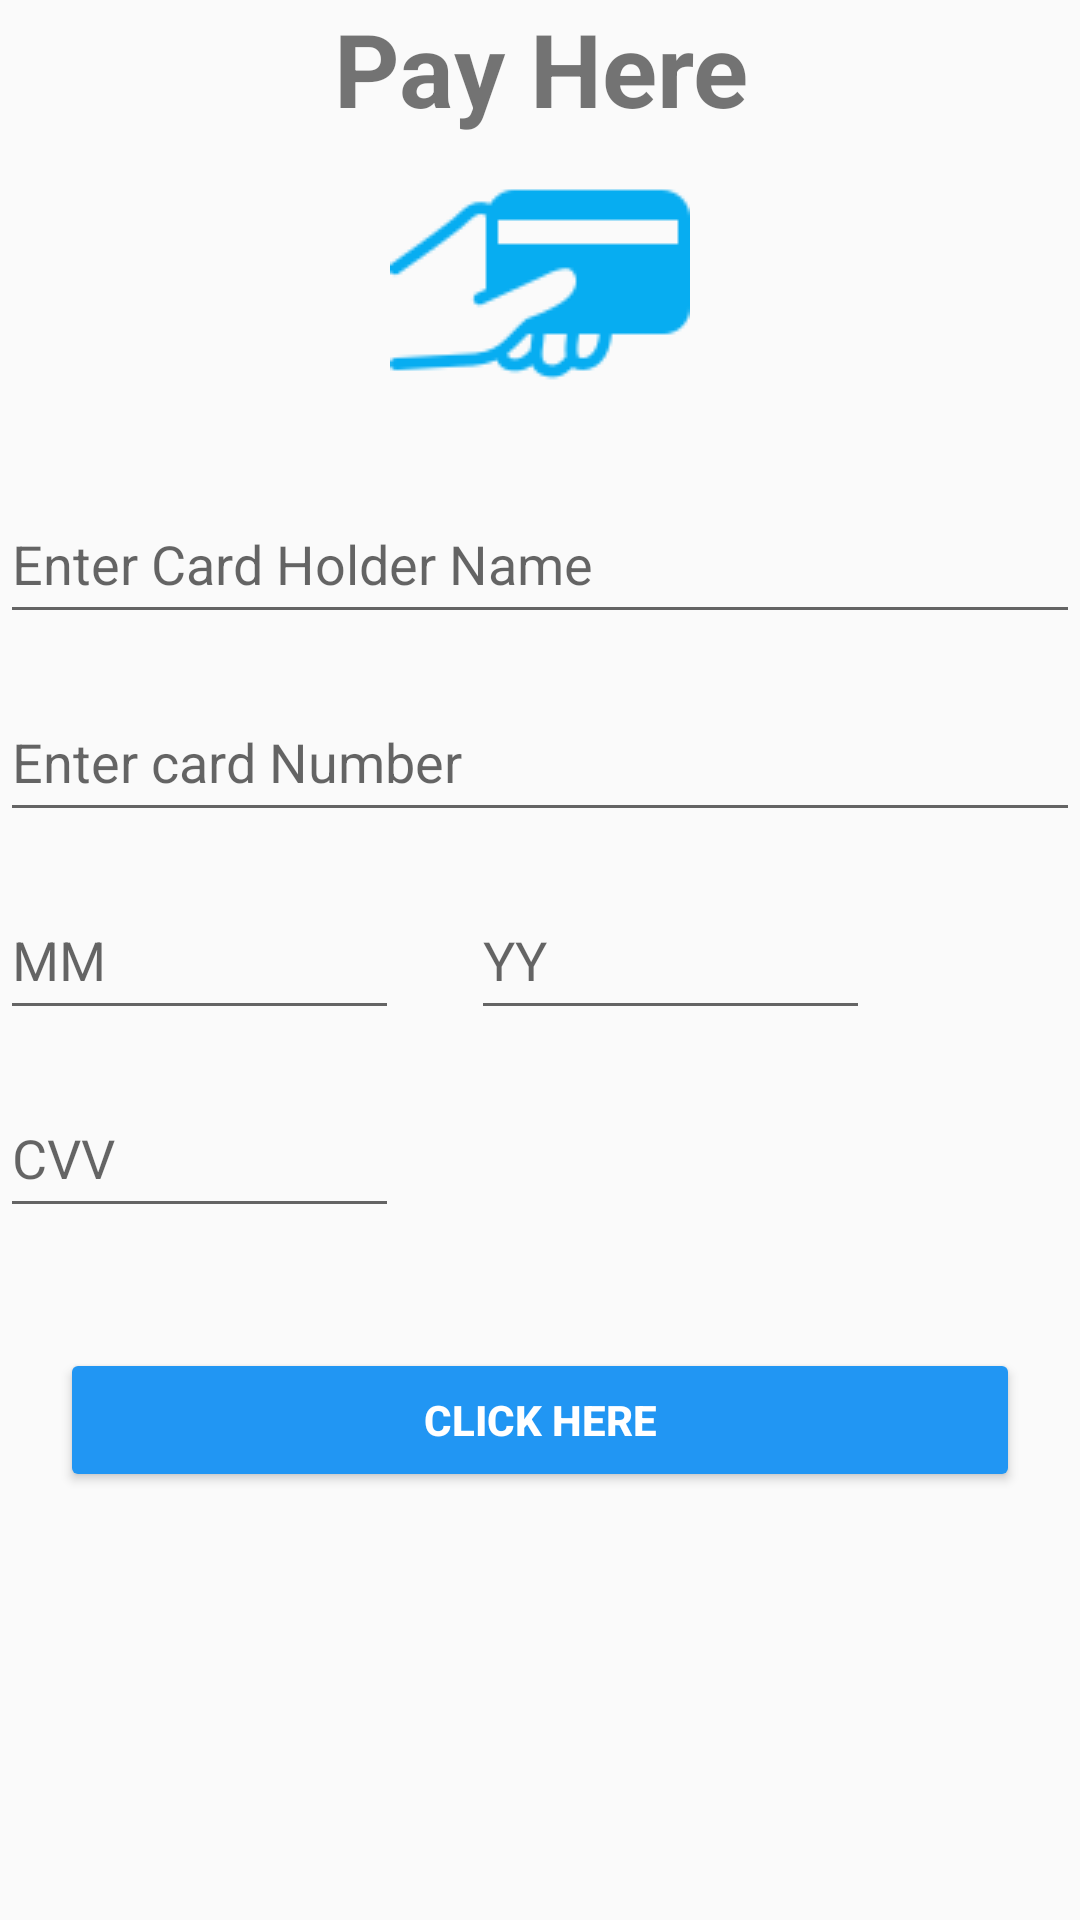

Layout XML and referenced resources for this Android screen:
<!-- AndroidManifest.xml: application theme Theme.MyMad1 -->
<!-- res/layout/activity_payment_insertion.xml -->
<?xml version="1.0" encoding="utf-8"?>
<LinearLayout xmlns:android="http://schemas.android.com/apk/res/android"
    xmlns:app="http://schemas.android.com/apk/res-auto"
    android:layout_width="match_parent"
    android:layout_height="wrap_content"
    android:layout_marginLeft="20dp"
    android:layout_marginTop="16dp"
    android:layout_marginRight="16dp"
    android:layout_marginBottom="16dp"
    android:orientation="vertical">


    <TextView
        android:id="@+id/PayHere"
        android:layout_width="match_parent"
        android:layout_height="wrap_content"

        android:text="Pay Here"
        android:textAlignment="center"
        android:textSize="34sp"
        android:textStyle="bold" />

    <ImageView
        android:id="@+id/cardicon"
        android:layout_width="match_parent"
        android:layout_height="wrap_content"
        app:srcCompat="@drawable/cardicon" />

    <EditText
        android:id="@+id/etCardHolderName"
        android:layout_width="match_parent"
        android:layout_height="50dp"
        android:layout_marginTop="16dp"
        android:ems="10"
        android:hint="Enter Card Holder Name"
        android:inputType="textPersonName" />

    <EditText
        android:id="@+id/etCardNumber"
        android:layout_width="match_parent"
        android:layout_height="50dp"
        android:layout_marginTop="16dp"
        android:ems="10"
        android:hint="Enter card Number"
        android:inputType="textPersonName" />

    <LinearLayout
        android:layout_width="match_parent"
        android:layout_height="wrap_content"
        android:orientation="horizontal">

        <EditText
            android:id="@+id/etExpireMonth"
            android:layout_width="133dp"
            android:layout_height="50dp"
            android:layout_marginTop="16dp"
            android:layout_marginRight="24dp"
            android:ems="10"
            android:hint="MM"
            android:inputType="textPersonName" />

        <EditText
            android:id="@+id/etExpireYear"
            android:layout_width="133dp"
            android:layout_height="50dp"
            android:layout_marginTop="16dp"
            android:layout_marginRight="24dp"
            android:ems="10"
            android:hint="YY"
            android:inputType="textPersonName" />

    </LinearLayout>

    <EditText
        android:id="@+id/etCvv"
        android:layout_width="133dp"
        android:layout_height="50dp"
        android:layout_marginTop="16dp"
        android:ems="10"
        android:hint="CVV"
        android:inputType="textPersonName" />

    
    
    
    
    
    
    
    
    
    

    <Button
        android:id="@+id/btnSavePayment"
        android:layout_width="match_parent"
        android:layout_height="wrap_content"
        android:layout_marginLeft="20dp"
        android:layout_marginTop="40dp"
        android:layout_marginRight="20dp"
        android:backgroundTint="#2196F3"
        android:text="Click Here"
        android:textColor="#ffffff"
        android:textStyle="bold"
        app:cornerRadius="20dp" />


</LinearLayout>
<!-- resources referenced by this layout -->
<resources>
  <!-- drawable cardicon: png bitmap (drawable, 1971 bytes) -->
  <style name="Theme.MyMad1" parent="Theme.AppCompat.Light.NoActionBar">
          
          <item name="colorPrimary">@color/purple_500</item>
          <item name="colorPrimaryVariant">@color/purple_700</item>
          <item name="colorOnPrimary">@color/white</item>
          
          <item name="colorSecondary">@color/teal_200</item>
          <item name="colorSecondaryVariant">@color/teal_700</item>
          <item name="colorOnSecondary">@color/black</item>
          
          <item name="android:statusBarColor">?attr/colorPrimaryVariant</item>
          
      </style>
  <color name="purple_500">#FF6200EE</color>
  <color name="purple_700">#FF3700B3</color>
  <color name="white">#FFFFFFFF</color>
  
      //Profile page
  <color name="teal_200">#FF03DAC5</color>
  <color name="teal_700">#FF018786</color>
  <color name="black">#FF000000</color>
</resources>
